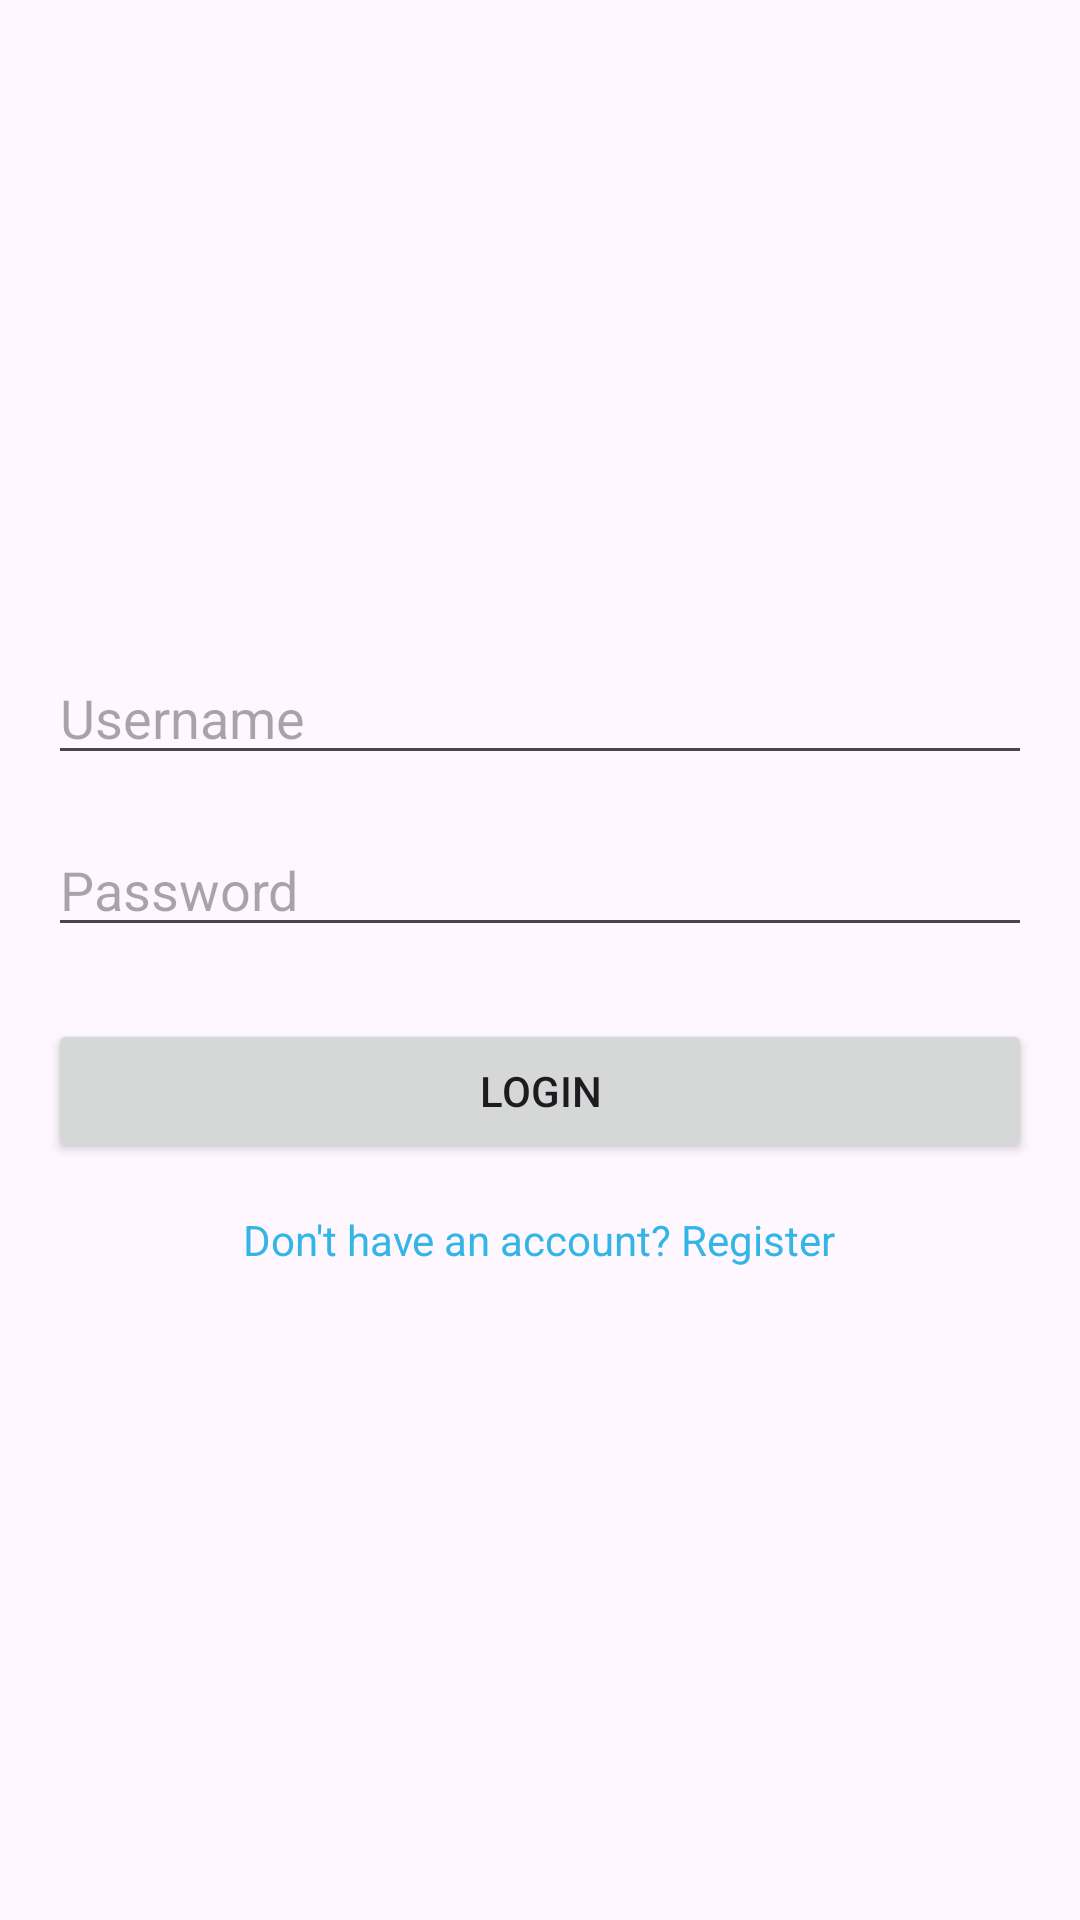

Layout XML and referenced resources for this Android screen:
<!-- AndroidManifest.xml: application theme Theme.IngatObat -->
<!-- res/layout/activity_login.xml -->
<?xml version="1.0" encoding="utf-8"?>
<LinearLayout xmlns:android="http://schemas.android.com/apk/res/android"
    android:layout_width="match_parent"
    android:layout_height="match_parent"
    android:orientation="vertical"
    android:padding="16dp"
    android:gravity="center">

    <EditText
        android:id="@+id/et_username"
        android:layout_width="match_parent"
        android:layout_height="wrap_content"
        android:hint="Username"
        android:inputType="text" />

    <EditText
        android:id="@+id/et_password"
        android:layout_width="match_parent"
        android:layout_height="wrap_content"
        android:hint="Password"
        android:inputType="textPassword"
        android:layout_marginTop="16dp" />

    <Button
        android:id="@+id/btn_login"
        android:layout_width="match_parent"
        android:layout_height="wrap_content"
        android:text="Login"
        android:layout_marginTop="24dp"/>

    <TextView
        android:id="@+id/tv_register"
        android:layout_width="wrap_content"
        android:layout_height="wrap_content"
        android:text="Don't have an account? Register"
        android:textColor="@android:color/holo_blue_light"
        android:layout_marginTop="16dp"
        android:clickable="true" />

</LinearLayout>
<!-- resources referenced by this layout -->
<resources>
  <style name="Theme.IngatObat" parent="Base.Theme.IngatObat" />
  <style name="Base.Theme.IngatObat" parent="Theme.Material3.DayNight.NoActionBar">
          
          
      </style>
</resources>
